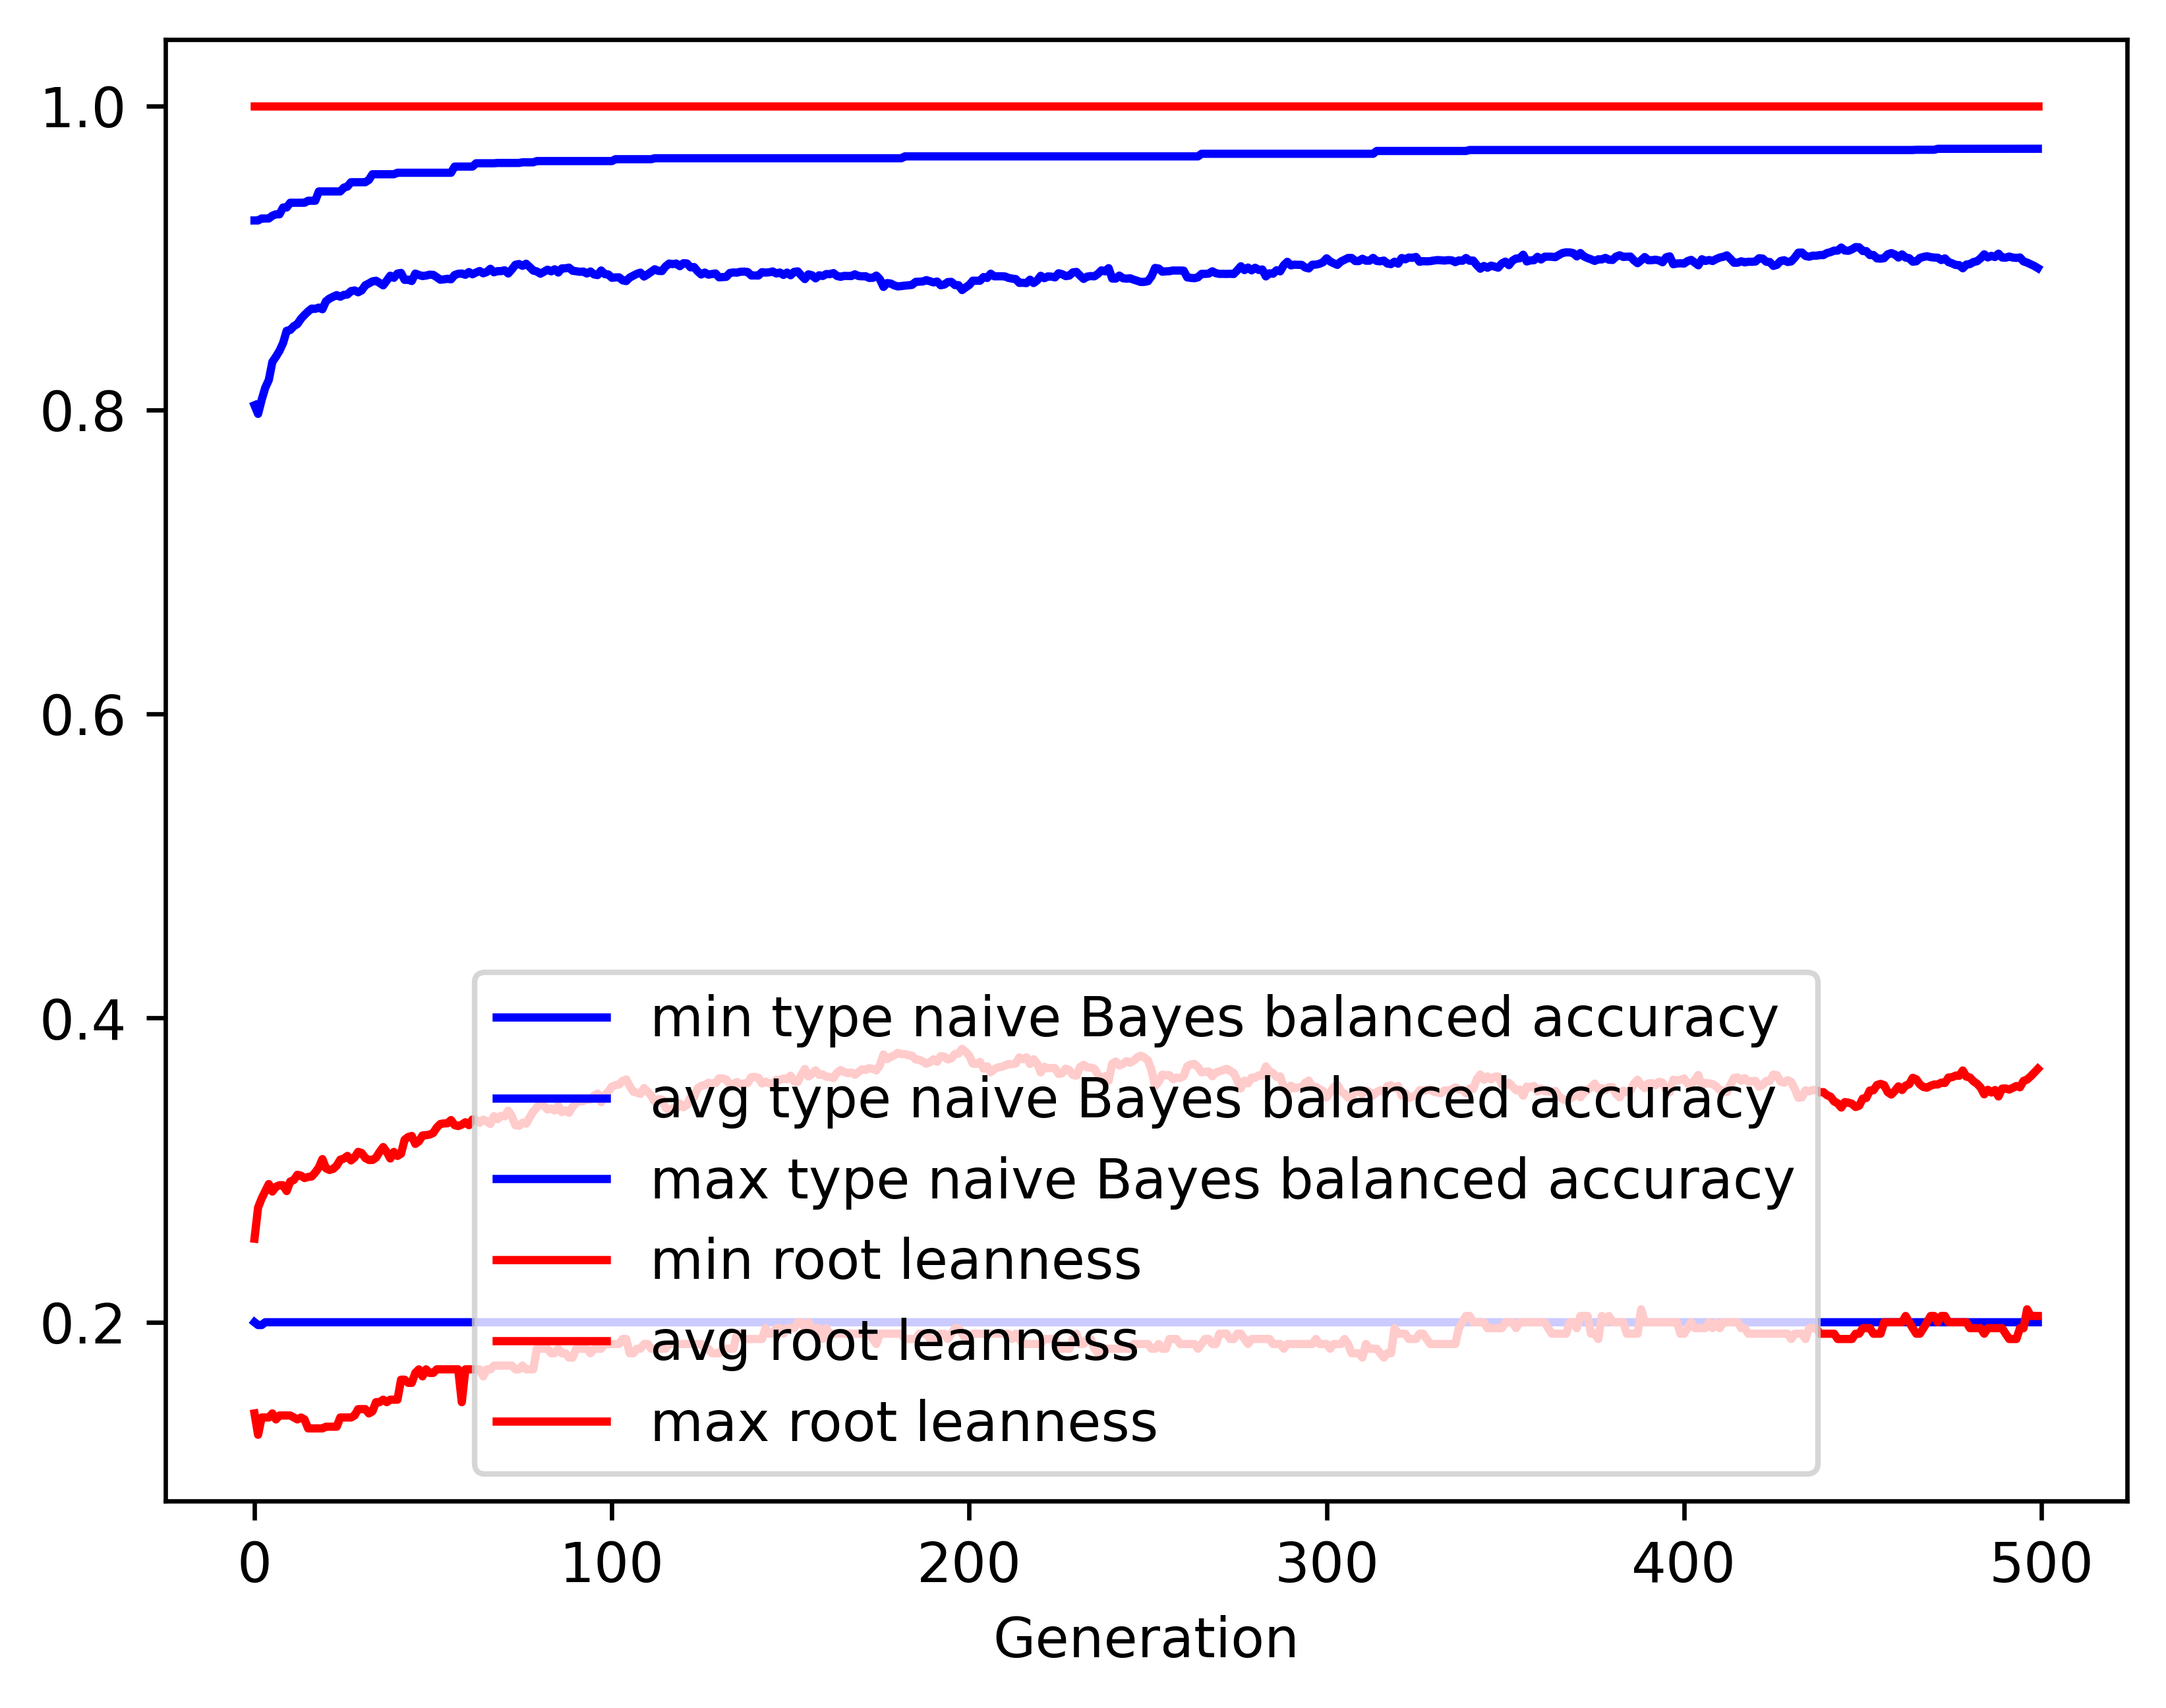

Data behind this chart, as committed beside it:
gen, evals, gen_feats, explored, type naive Bayes balanced accuracy_min, type naive Bayes balanced accuracy_avg, type naive Bayes balanced accuracy_max, type naive Bayes balanced accuracy_std, root leanness_min, root leanness_avg, root leanness_max, root leanness_std
0, 500, 408, 408, 0.2, 0.8031, 0.9246, 0.1525, 0.14, 0.2549, 1.0, 0.1639
1, 531, 626, 633, 0.1981, 0.7974, 0.9246, 0.144, 0.126, 0.2755, 1.0, 0.132
2, 539, 698, 870, 0.1981, 0.8066, 0.9259, 0.1416, 0.1374, 0.2814, 1.0, 0.135
3, 541, 706, 1061, 0.2, 0.8145, 0.9259, 0.1346, 0.1374, 0.2861, 1.0, 0.136
4, 544, 762, 1265, 0.2, 0.8197, 0.9259, 0.1331, 0.1374, 0.2909, 1.0, 0.1372
5, 542, 729, 1441, 0.2, 0.8316, 0.9277, 0.1224, 0.14, 0.286, 1.0, 0.136
6, 557, 775, 1615, 0.2, 0.8351, 0.9287, 0.122, 0.1361, 0.2891, 1.0, 0.1357
7, 560, 773, 1794, 0.2, 0.8389, 0.9287, 0.1207, 0.1387, 0.2901, 1.0, 0.1374
8, 543, 787, 1981, 0.2, 0.844, 0.9331, 0.1177, 0.1387, 0.2901, 1.0, 0.1371
9, 538, 783, 2143, 0.2, 0.852, 0.9331, 0.111, 0.1387, 0.2863, 1.0, 0.1347
10, 539, 809, 2310, 0.2, 0.8526, 0.9363, 0.1103, 0.1387, 0.2926, 1.0, 0.135
11, 541, 818, 2470, 0.2, 0.8551, 0.9363, 0.1077, 0.1374, 0.2935, 1.0, 0.1344
12, 549, 815, 2606, 0.2, 0.8565, 0.9363, 0.1078, 0.1361, 0.297, 1.0, 0.1334
13, 537, 828, 2742, 0.2, 0.86, 0.9363, 0.1056, 0.1374, 0.2964, 1.0, 0.1336
14, 545, 820, 2874, 0.2, 0.8625, 0.9363, 0.1047, 0.1361, 0.2948, 1.0, 0.1352
15, 541, 824, 3004, 0.2, 0.8648, 0.9376, 0.1035, 0.1302, 0.2955, 1.0, 0.135
16, 555, 830, 3127, 0.2, 0.8666, 0.9376, 0.103, 0.1302, 0.2959, 1.0, 0.1339
17, 561, 827, 3245, 0.2, 0.8665, 0.9376, 0.1054, 0.1302, 0.2985, 1.0, 0.1357
18, 546, 837, 3353, 0.2, 0.8673, 0.9437, 0.104, 0.1302, 0.3018, 1.0, 0.135
19, 554, 821, 3461, 0.2, 0.8662, 0.9437, 0.1058, 0.1302, 0.3073, 1.0, 0.1363
20, 543, 809, 3551, 0.2, 0.8715, 0.9437, 0.101, 0.1313, 0.3012, 1.0, 0.1359
21, 541, 822, 3635, 0.2, 0.8733, 0.9437, 0.1009, 0.1313, 0.3001, 1.0, 0.1369
22, 536, 853, 3726, 0.2, 0.8744, 0.9437, 0.1008, 0.1313, 0.3009, 1.0, 0.1366
23, 546, 794, 3813, 0.2, 0.8755, 0.9437, 0.1003, 0.1313, 0.303, 1.0, 0.1354
24, 560, 826, 3913, 0.2, 0.8744, 0.9437, 0.1026, 0.1374, 0.3069, 1.0, 0.137
25, 554, 834, 3994, 0.2, 0.8757, 0.9462, 0.1026, 0.1374, 0.3076, 1.0, 0.1362
26, 555, 847, 4067, 0.2, 0.8759, 0.9469, 0.1026, 0.1374, 0.3094, 1.0, 0.1364
27, 560, 866, 4142, 0.2, 0.8781, 0.9498, 0.102, 0.1374, 0.3064, 1.0, 0.137
28, 558, 838, 4215, 0.2, 0.8786, 0.9498, 0.1016, 0.1387, 0.3084, 1.0, 0.1364
29, 560, 849, 4291, 0.2, 0.8774, 0.9498, 0.1038, 0.1429, 0.312, 1.0, 0.1378
30, 553, 855, 4369, 0.2, 0.8786, 0.9498, 0.1039, 0.1429, 0.3113, 1.0, 0.1379
31, 568, 822, 4429, 0.2, 0.882, 0.9498, 0.1013, 0.1429, 0.308, 1.0, 0.1362
32, 564, 853, 4495, 0.2, 0.8832, 0.9513, 0.1016, 0.14, 0.3067, 1.0, 0.1371
33, 563, 859, 4555, 0.2, 0.8845, 0.955, 0.1014, 0.1414, 0.3067, 1.0, 0.137
34, 571, 860, 4622, 0.2, 0.885, 0.955, 0.1014, 0.1474, 0.3083, 1.0, 0.1355
35, 567, 848, 4669, 0.2, 0.8835, 0.955, 0.1029, 0.1474, 0.312, 1.0, 0.1373
36, 568, 867, 4730, 0.2, 0.8819, 0.955, 0.1059, 0.1491, 0.3152, 1.0, 0.1384
37, 548, 826, 4789, 0.2, 0.885, 0.955, 0.1028, 0.1474, 0.3121, 1.0, 0.1373
38, 551, 868, 4842, 0.2, 0.8883, 0.955, 0.1006, 0.1491, 0.3077, 1.0, 0.136
39, 554, 822, 4872, 0.2, 0.8869, 0.955, 0.103, 0.1491, 0.312, 1.0, 0.1369
40, 548, 812, 4912, 0.2, 0.8897, 0.956, 0.1008, 0.1491, 0.3094, 1.0, 0.1345
41, 554, 843, 4944, 0.2, 0.8901, 0.956, 0.1009, 0.1622, 0.3108, 1.0, 0.1334
42, 583, 841, 4979, 0.2, 0.8855, 0.956, 0.1059, 0.1622, 0.32, 1.0, 0.1352
43, 562, 842, 5010, 0.2, 0.8856, 0.956, 0.1056, 0.1601, 0.3218, 1.0, 0.1347
44, 549, 820, 5044, 0.2, 0.8848, 0.956, 0.1075, 0.1601, 0.3225, 1.0, 0.1368
45, 539, 838, 5079, 0.2, 0.8897, 0.956, 0.1019, 0.1667, 0.3173, 1.0, 0.1341
46, 557, 832, 5111, 0.2, 0.8887, 0.956, 0.1036, 0.169, 0.319, 1.0, 0.135
47, 549, 858, 5145, 0.2, 0.888, 0.956, 0.1035, 0.1644, 0.3228, 1.0, 0.1337
48, 555, 828, 5171, 0.2, 0.8884, 0.956, 0.1034, 0.169, 0.323, 1.0, 0.1335
49, 541, 816, 5193, 0.2, 0.8889, 0.956, 0.1036, 0.1667, 0.3234, 1.0, 0.1332
50, 548, 808, 5217, 0.2, 0.8888, 0.956, 0.1034, 0.1667, 0.3245, 1.0, 0.1338
51, 557, 825, 5252, 0.2, 0.8873, 0.956, 0.1053, 0.169, 0.328, 1.0, 0.1342
52, 545, 792, 5278, 0.2, 0.8856, 0.956, 0.1075, 0.169, 0.3304, 1.0, 0.1366
53, 546, 805, 5298, 0.2, 0.8859, 0.956, 0.1075, 0.169, 0.3308, 1.0, 0.1363
54, 545, 808, 5317, 0.2, 0.8863, 0.956, 0.1073, 0.169, 0.3309, 1.0, 0.1358
55, 555, 797, 5341, 0.2, 0.8859, 0.956, 0.1071, 0.169, 0.333, 1.0, 0.1348
56, 538, 781, 5361, 0.2, 0.8887, 0.96, 0.1052, 0.169, 0.3296, 1.0, 0.1334
57, 550, 806, 5377, 0.2, 0.8895, 0.96, 0.1054, 0.169, 0.329, 1.0, 0.1334
58, 552, 782, 5399, 0.2, 0.8897, 0.96, 0.1055, 0.1474, 0.33, 1.0, 0.1329
59, 556, 794, 5421, 0.2, 0.8889, 0.96, 0.1074, 0.169, 0.3315, 1.0, 0.1343
... 440 more rows
